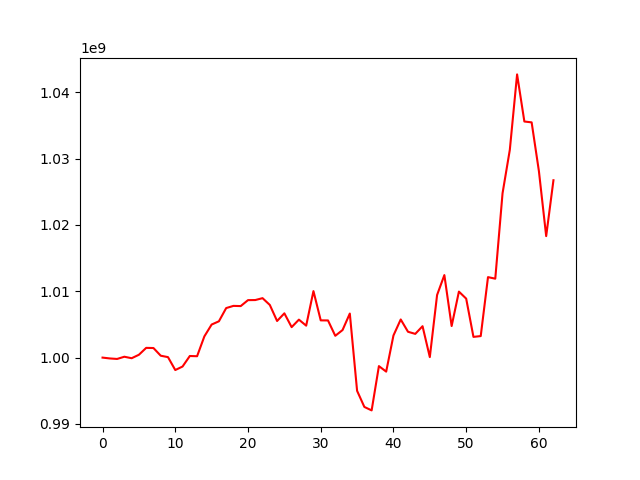

Data behind this chart, as committed beside it:
, 0
0, 1000000000
1, 999873687
2, 999796688
3, 1000131297
4, 999906354
5, 1000428171
6, 1001466961
7, 1001443965
8, 1000286341
9, 1000071696
10, 998126546
11, 998654803
12, 1000241441
13, 1000208673
14, 1003197322
15, 1004982413
16, 1005472449
17, 1007465637
18, 1007795208
19, 1007765292
20, 1008661815
21, 1008674723
22, 1008959375
23, 1007935837
24, 1005519092
25, 1006672353
26, 1004593390
27, 1005721616
28, 1004815288
29, 1010022120
30, 1005612383
31, 1005601368
32, 1003285722
33, 1004152576
34, 1006640771
35, 994996546
36, 992564206
37, 992043164
38, 998717959
39, 997888306
40, 1003334300
41, 1005748373
42, 1003893321
43, 1003575866
44, 1004732811
45, 1000073396
46, 1009437965
47, 1012436384
48, 1004755593
49, 1009946216
50, 1008887676
51, 1003122836
52, 1003244729
53, 1012129697
54, 1011895411
55, 1024767273
56, 1031312087
57, 1042682750
58, 1035583727
59, 1035452060
... 3 more rows
